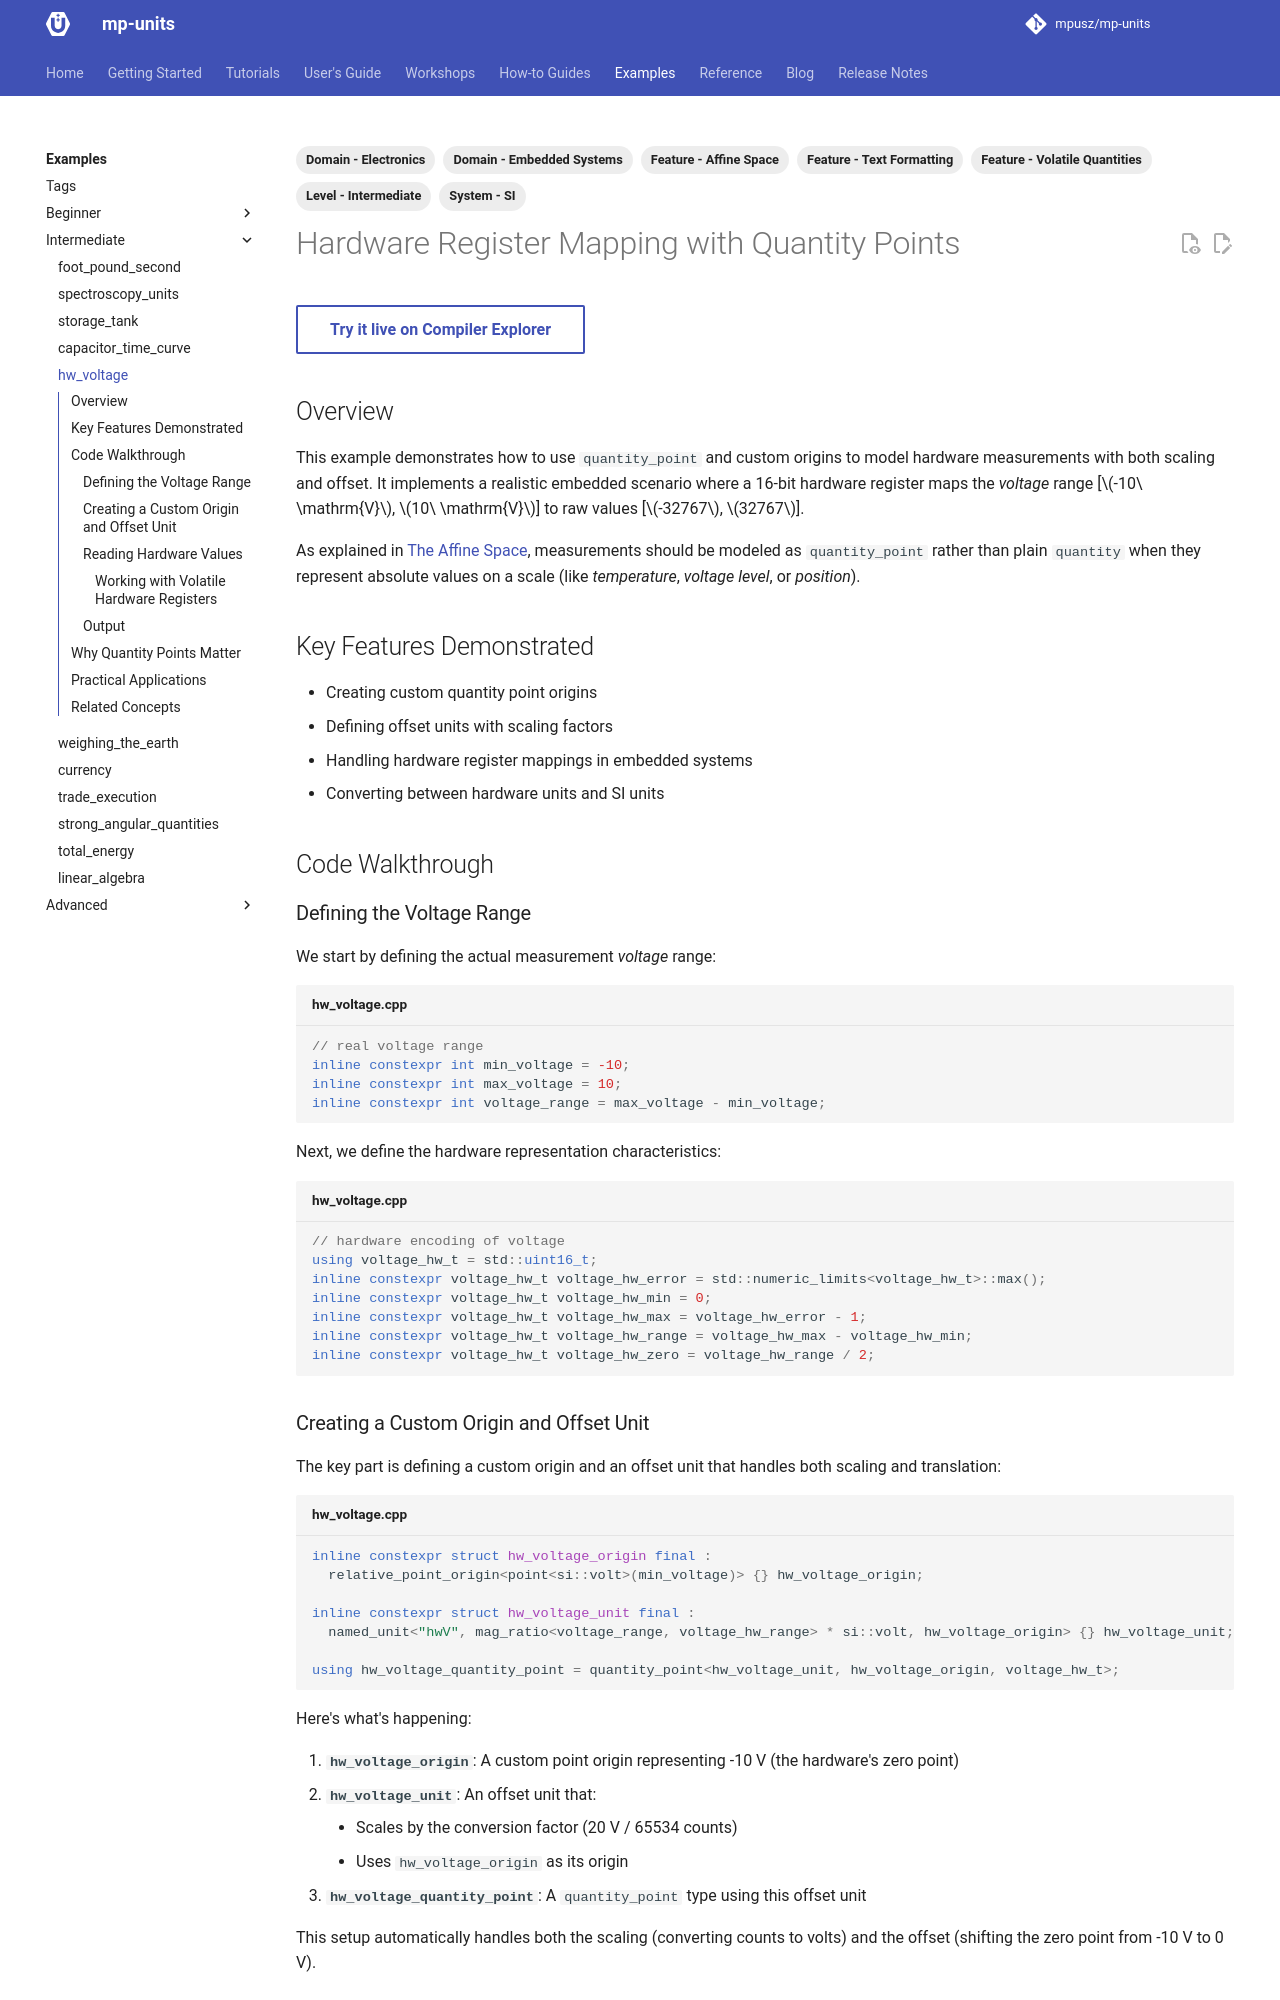

repository: RalphSteinhagen/units · page: HEAD/examples/hw_voltage/index.html · generator: mkdocs

---
tags:
- Level - Intermediate
- System - SI
- Feature - Affine Space
- Feature - Volatile Quantities
- Feature - Text Formatting
- Domain - Embedded Systems
- Domain - Electronics
---

# Hardware Register Mapping with Quantity Points

[Try it live on Compiler Explorer](https://godbolt.org/z/vf51enrM9){ .md-button }

## Overview

This example demonstrates how to use `quantity_point` and custom origins to model hardware
measurements with both scaling and offset. It implements a realistic embedded scenario where
a 16-bit hardware register maps the _voltage_ range [$-10\ \mathrm{V}$, $10\ \mathrm{V}$]
to raw values [$-32767$, $32767$].

As explained in [The Affine Space](../users_guide/framework_basics/the_affine_space.md),
measurements should be modeled as `quantity_point` rather than plain `quantity` when they
represent absolute values on a scale (like _temperature_, _voltage level_, or _position_).

## Key Features Demonstrated

- Creating custom quantity point origins
- Defining offset units with scaling factors
- Handling hardware register mappings in embedded systems
- Converting between hardware units and SI units

## Code Walkthrough

### Defining the Voltage Range

We start by defining the actual measurement _voltage_ range:

```cpp title="hw_voltage.cpp"
--8<-- "example/hw_voltage.cpp:45:48"
```

Next, we define the hardware representation characteristics:

```cpp title="hw_voltage.cpp"
--8<-- "example/hw_voltage.cpp:50:56"
```

### Creating a Custom Origin and Offset Unit

The key part is defining a custom origin and an offset unit that handles both scaling
and translation:

```cpp title="hw_voltage.cpp"
--8<-- "example/hw_voltage.cpp:60:66"
```

Here's what's happening:

1. **`hw_voltage_origin`**: A custom point origin representing -10 V (the hardware's zero point)
2. **`hw_voltage_unit`**: An offset unit that:
    - Scales by the conversion factor (20 V / 65534 counts)
    - Uses `hw_voltage_origin` as its origin
3. **`hw_voltage_quantity_point`**: A `quantity_point` type using this offset unit

This setup automatically handles both the scaling (converting counts to volts) and the offset
(shifting the zero point from -10 V to 0 V).
